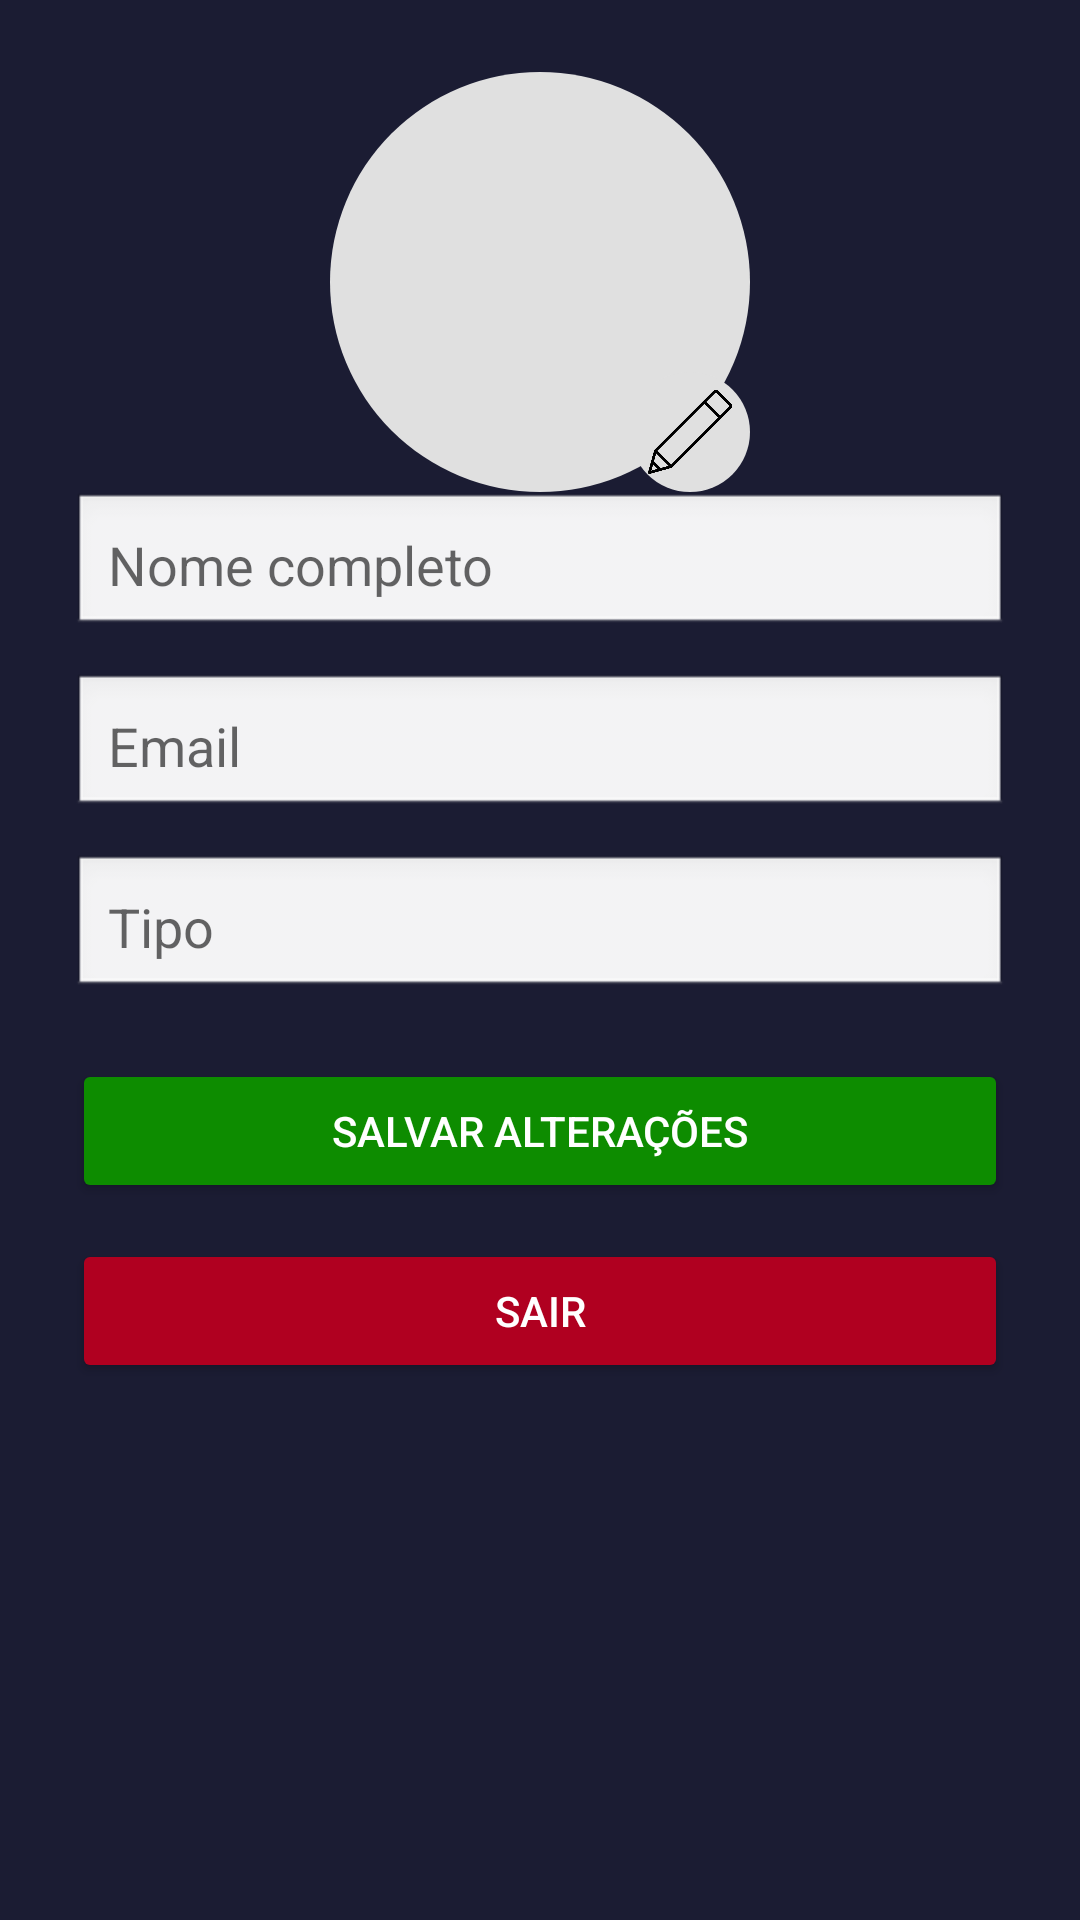

Here is an Android app screen rendered from its layout file. Give the layout XML and the strings, colors and styles it references.
<!-- AndroidManifest.xml: application theme Theme.Leitor_Qr_Code -->
<!-- res/layout/fragment_perfil_organizador.xml -->
<?xml version="1.0" encoding="utf-8"?>
<androidx.constraintlayout.widget.ConstraintLayout
    xmlns:android="http://schemas.android.com/apk/res/android"
    xmlns:app="http://schemas.android.com/apk/res-auto"
    xmlns:tools="http://schemas.android.com/tools"
    android:layout_width="match_parent"
    android:layout_height="match_parent"
    android:background="@color/azul_marinho"
    tools:context=".view.perfil.PerfilOrganizadorFragment">

    <ScrollView
        android:layout_width="0dp"
        android:layout_height="0dp"
        android:paddingStart="24dp"
        android:paddingEnd="24dp"
        android:paddingTop="24dp"
        android:paddingBottom="100dp"
        app:layout_constraintTop_toTopOf="parent"
        app:layout_constraintBottom_toBottomOf="parent"
        app:layout_constraintStart_toStartOf="parent"
        app:layout_constraintEnd_toEndOf="parent">

        <LinearLayout
            android:layout_width="match_parent"
            android:layout_height="wrap_content"
            android:orientation="vertical"
            android:gravity="center_horizontal">

            
            <FrameLayout
                android:layout_width="140dp"
                android:layout_height="140dp">

                <ImageView
                    android:id="@+id/imgPerfil"
                    android:layout_width="140dp"
                    android:layout_height="140dp"
                    android:src="@drawable/icn_perfil_2"
                    android:scaleType="centerCrop"
                    android:background="@drawable/profile_circle"
                    android:contentDescription="Foto de Perfil" />

                <ImageView
                    android:id="@+id/btnEditarFoto"
                    android:layout_width="40dp"
                    android:layout_height="40dp"
                    android:layout_gravity="bottom|end"
                    android:padding="6dp"
                    android:background="@drawable/circle_white"
                    android:src="@drawable/ic_lapis"
                    android:contentDescription="Editar Foto"/>
            </FrameLayout>



            
            <EditText
                android:id="@+id/editNome"
                android:layout_width="match_parent"
                android:layout_height="wrap_content"
                android:background="@android:drawable/edit_text"
                android:editable="false"
                android:enabled="true"
                android:hint="Nome completo"
                android:padding="12dp"
                android:textColor="#000" />

            <EditText
                android:id="@+id/editEmail"
                android:layout_width="match_parent"
                android:layout_height="wrap_content"
                android:layout_marginTop="12dp"
                android:background="@android:drawable/edit_text"
                android:editable="false"
                android:enabled="true"
                android:hint="Email"
                android:inputType="phone"
                android:padding="12dp" />

            <EditText
                android:id="@+id/editTipo"
                android:layout_width="match_parent"
                android:layout_height="wrap_content"
                android:layout_marginTop="12dp"
                android:background="@android:drawable/edit_text"
                android:editable="false"
                android:enabled="true"
                android:hint="Tipo"
                android:inputType="number"
                android:padding="12dp" />

            <Button
                android:id="@+id/btnSalvar"
                android:layout_width="match_parent"
                android:layout_height="wrap_content"
                android:layout_marginTop="20dp"
                android:text="Salvar Alterações"
                android:backgroundTint="#0D8C00"
                android:textColor="#FFFFFF"/>

            <Button
                android:id="@+id/btnSair"
                android:layout_width="match_parent"
                android:layout_height="wrap_content"
                android:layout_marginTop="12dp"
                android:text="Sair"
                android:backgroundTint="#B00020"
                android:textColor="#FFFFFF"/>
        </LinearLayout>
    </ScrollView>

</androidx.constraintlayout.widget.ConstraintLayout>
<!-- resources referenced by this layout -->
<resources>
  <color name="azul_marinho">#1b1c33</color>
  <!-- drawable circle_white (drawable) -->
  <?xml version="1.0" encoding="utf-8"?>
      <shape xmlns:android="http://schemas.android.com/apk/res/android"
          android:shape="oval">
          <solid android:color="#E0E0E0"/>
          <size android:width="40dp" android:height="40dp"/>
      </shape>
  <!-- drawable ic_lapis: png bitmap (drawable, 7032 bytes) -->
  <!-- drawable profile_circle (drawable) -->
  <?xml version="1.0" encoding="utf-8"?>
      <shape xmlns:android="http://schemas.android.com/apk/res/android"
          android:shape="oval">
          <solid android:color="#E0E0E0"/>
      </shape>
  <style name="Theme.Leitor_Qr_Code" parent="Base.Theme.Leitor_Qr_Code" />
  <style name="Base.Theme.Leitor_Qr_Code" parent="Theme.MaterialComponents.DayNight.NoActionBar">
          
          <item name="colorPrimary">@color/azul_cinza</item>
          <item name="colorPrimaryVariant">@color/azul_marinho</item>
          <item name="colorOnPrimary">@color/white</item>
          
          
          <item name="colorSecondary">@color/verde_musgo</item>
          <item name="colorSecondaryVariant">@color/verde_escuro_forte</item>
          <item name="colorOnSecondary">@color/white</item>
  
          
          <item name="android:colorBackground">@color/azul_marinho</item>
          <item name="colorSurface">@color/white</item>
          <item name="colorOnBackground">@color/white</item>
          <item name="colorOnSurface">@color/black</item>
  
          
          <item name="android:statusBarColor">@color/azul_marinho</item>
  
          
          <item name="textInputStyle">@style/Widget.App.TextInputLayout</item>
      </style>
  <color name="azul_cinza">#4c6d9b</color>
  <color name="white">#FFFFFFFF</color>
  <color name="verde_musgo">#0D8C00</color>
  <color name="verde_escuro_forte">#2E7D32</color>
  <color name="black">#FF000000</color>
  <style name="Widget.App.TextInputLayout" parent="Widget.MaterialComponents.TextInputLayout.FilledBox">
          <item name="android:textColorHint">@color/cinza_medio</item>
          <item name="passwordToggleTint">@color/cinza_escuro</item>
          <item name="boxBackgroundColor">@color/white</item>
          <item name="boxStrokeWidth">0dp</item>
          <item name="boxStrokeWidthFocused">0dp</item>
      </style>
  <color name="cinza_medio">#9E9E9E</color>
  <color name="cinza_escuro">#616161</color>
</resources>
